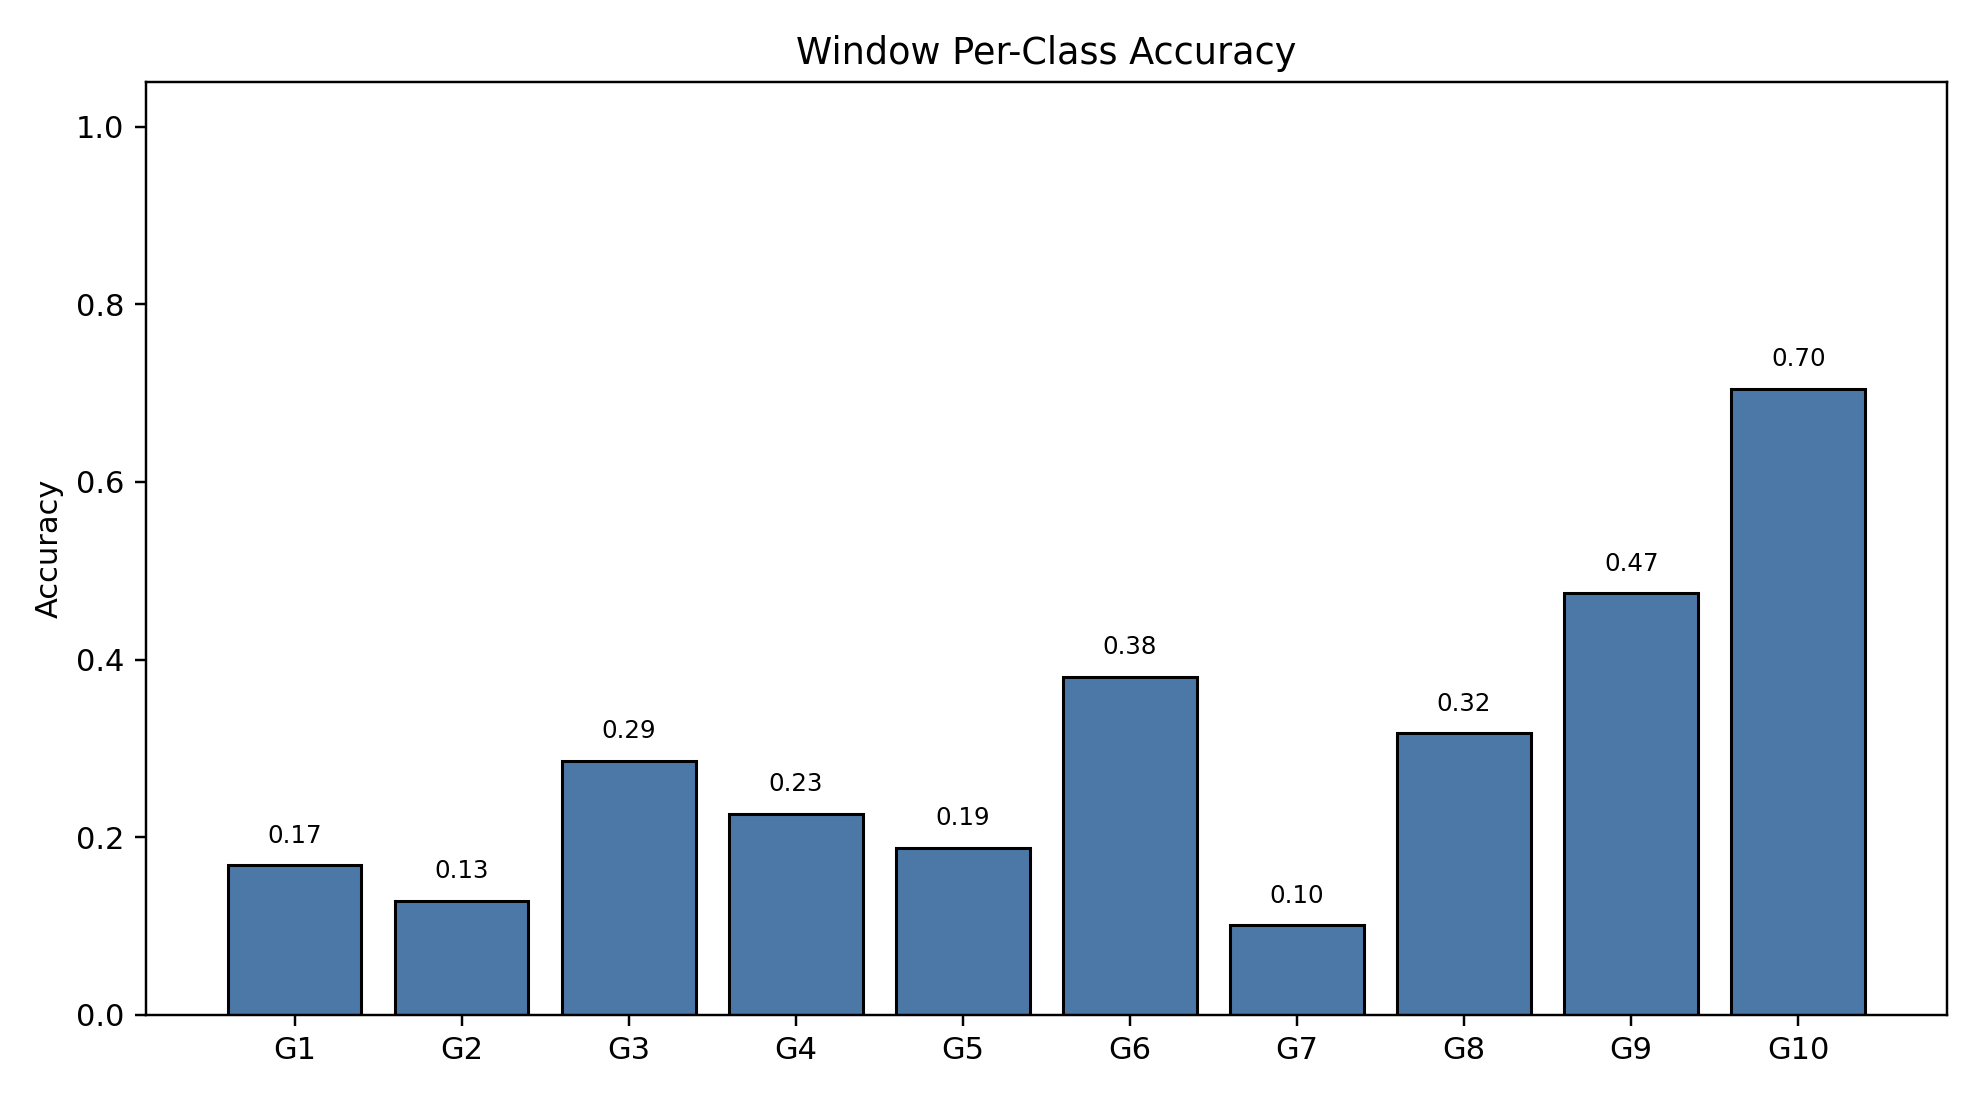

The table this chart was drawn from, first rows:
class_index, gesture_id, support, correct, accuracy
0, 1, 790, 133, 0.1684
1, 2, 693, 89, 0.1284
2, 3, 766, 219, 0.2859
3, 4, 743, 168, 0.2261
4, 5, 735, 138, 0.1878
5, 6, 763, 290, 0.3801
6, 7, 754, 76, 0.1008
7, 8, 707, 224, 0.3168
8, 9, 687, 326, 0.4745
9, 10, 683, 481, 0.7042
